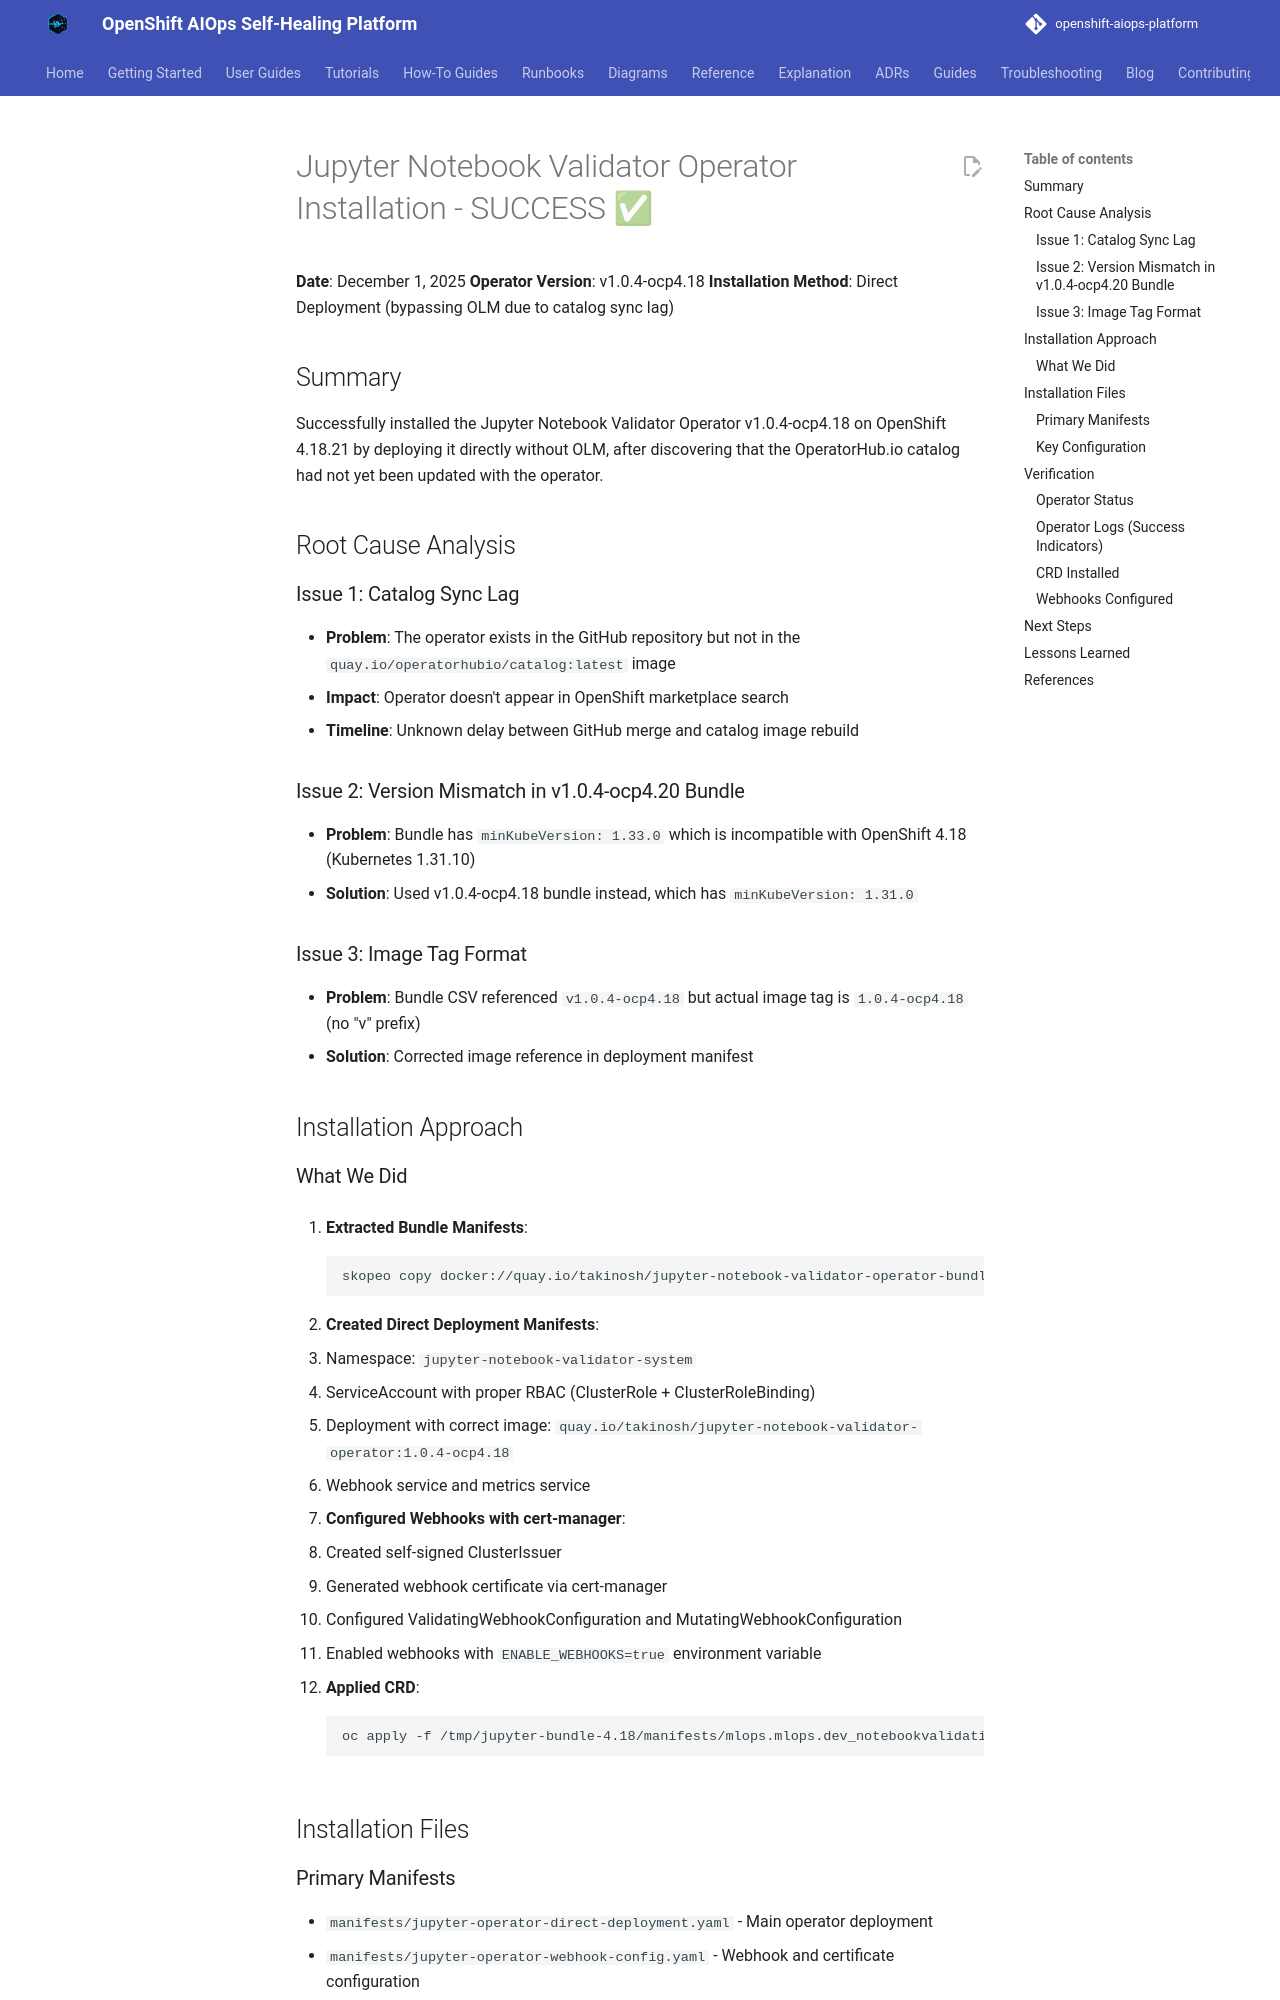

repository: KubeHeal/openshift-aiops-platform · page: reference/JUPYTER-OPERATOR-INSTALLATION-SUCCESS/index.html · generator: mkdocs

# Jupyter Notebook Validator Operator Installation - SUCCESS ✅

**Date**: December 1, 2025
**Operator Version**: v1.0.4-ocp4.18
**Installation Method**: Direct Deployment (bypassing OLM due to catalog sync lag)

## Summary

Successfully installed the Jupyter Notebook Validator Operator v1.0.4-ocp4.18 on OpenShift 4.18.21 by deploying it directly without OLM, after discovering that the OperatorHub.io catalog had not yet been updated with the operator.

## Root Cause Analysis

### Issue 1: Catalog Sync Lag
- **Problem**: The operator exists in the GitHub repository but not in the `quay.io/operatorhubio/catalog:latest` image
- **Impact**: Operator doesn't appear in OpenShift marketplace search
- **Timeline**: Unknown delay between GitHub merge and catalog image rebuild

### Issue 2: Version Mismatch in v1.0.4-ocp4.20 Bundle
- **Problem**: Bundle has `minKubeVersion: 1.33.0` which is incompatible with OpenShift 4.18 (Kubernetes 1.31.10)
- **Solution**: Used v1.0.4-ocp4.18 bundle instead, which has `minKubeVersion: 1.31.0`

### Issue 3: Image Tag Format
- **Problem**: Bundle CSV referenced `v1.0.4-ocp4.18` but actual image tag is `1.0.4-ocp4.18` (no "v" prefix)
- **Solution**: Corrected image reference in deployment manifest

## Installation Approach

### What We Did

1. **Extracted Bundle Manifests**:
   ```bash
   skopeo copy docker://quay.io/takinosh/jupyter-notebook-validator-operator-bundle:v1.0.4-ocp4.18 dir:/tmp/jupyter-bundle-4.18
   ```

2. **Created Direct Deployment Manifests**:
   - Namespace: `jupyter-notebook-validator-system`
   - ServiceAccount with proper RBAC (ClusterRole + ClusterRoleBinding)
   - Deployment with correct image: `quay.io/takinosh/jupyter-notebook-validator-operator:1.0.4-ocp4.18`
   - Webhook service and metrics service

3. **Configured Webhooks with cert-manager**:
   - Created self-signed ClusterIssuer
   - Generated webhook certificate via cert-manager
   - Configured ValidatingWebhookConfiguration and MutatingWebhookConfiguration
   - Enabled webhooks with `ENABLE_WEBHOOKS=true` environment variable

4. **Applied CRD**:
   ```bash
   oc apply -f /tmp/jupyter-bundle-4.18/manifests/mlops.mlops.dev_notebookvalidationjobs.yaml
   ```

## Installation Files

### Primary Manifests
- `manifests/jupyter-operator-direct-deployment.yaml` - Main operator deployment
- `manifests/jupyter-operator-webhook-config.yaml` - Webhook and certificate configuration

### Key Configuration
```yaml
# Operator image
image: quay.io/takinosh/jupyter-notebook-validator-operator:1.0.4-ocp4.18

# Webhooks enabled
env:
- name: ENABLE_WEBHOOKS
  value: "true"
- name: PLATFORM
  value: "openshift"
```
